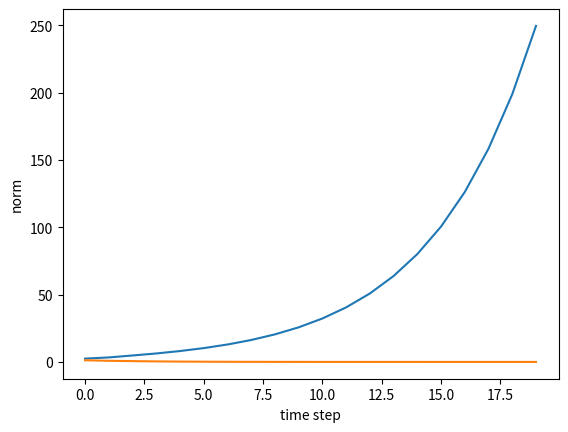

Write Python code to recreate this figure.
# 6.1.3 기울기 소실과 기울기 폭발의 원인
import numpy as np
import matplotlib.pyplot as plt

N = 2 # 미니배치 크기
H = 3 # 은닉 상태 벡터의 차원 수
T = 20 # 시계열 데이터의 길이

# 기울기 폭발
dh = np.ones((N, H))
np.random.seed(3) # 재현할 수 있도록 난수의 시드 고정
Wh = np.random.randn(H, H)

norm_list = []
for t in range(T):
    dh = np.matmul(dh, Wh.T)
    norm = np.sqrt(np.sum(dh**2)) / N
    norm_list.append(norm)

# 그래프 그리기 (기울기 폭발)
x = np.arange(len(norm_list))
plt.plot(x, norm_list)
plt.xlabel('time step')
plt.ylabel('norm')
plt.show()

# 기울기 소실
dh = np.ones((N, H))
np.random.seed(3) # 재현할 수 있도록 난수의 시드 고정
Wh = np.random.randn(H, H) * 0.5

norm_list = []
for t in range(T):
    dh = np.matmul(dh, Wh.T)
    norm = np.sqrt(np.sum(dh**2)) / N
    norm_list.append(norm)

# 그래프 그리기 (기울기 소실)
x = np.arange(len(norm_list))
plt.plot(x, norm_list)
plt.xlabel('time step')
plt.ylabel('norm')
plt.show()

# 6.1.4 기울기 폭발 대책
dW1 = np.random.rand(3, 3) * 10
dW2 = np.random.rand(3, 3) * 10
grads = [dW1, dW2]
max_norm = 5.0

def clip_grads(grads, max_norm):
    total_norm = 0
    for grad in grads:
        total_norm += np.sum(grad ** 2)
    total_norm = np.sqrt(total_norm)

    rate = max_norm / (total_norm + 1e-6)
    if rate < 1:
        for grad in grads:
            grad *= rate